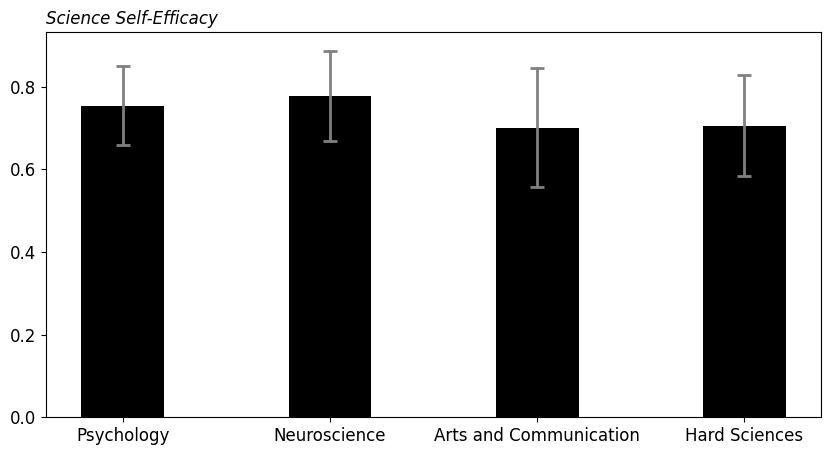
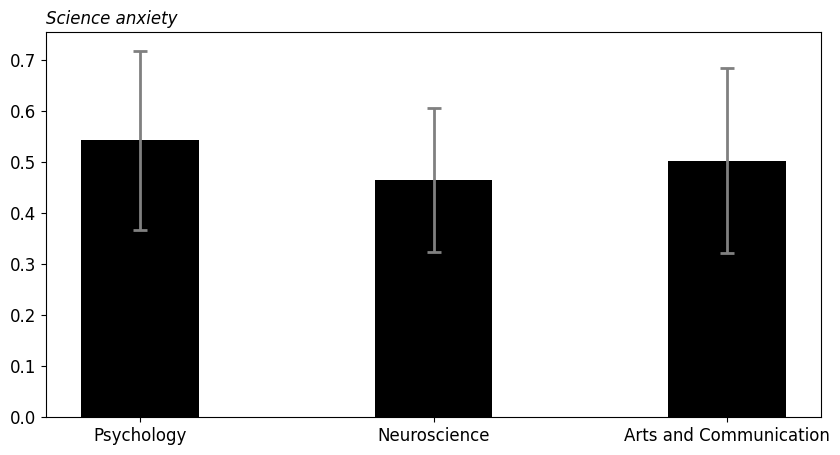

Source code (Python) for these figures, in order:
import numpy as np
import matplotlib.pyplot as plt 

# creating the dataset
data = {'Psychology':0.754, 'Neuroscience':0.778, 'Arts and Communication':0.7, 'Hard Sciences':0.705}
courses = list(data.keys())
values = list(data.values())

# Define the error values. This should be the same length as your data.
errors = [0.096, 0.109, 0.144, 0.122]

fig = plt.figure(figsize = (10, 5))

plt.rc('font', family='Times New Roman', size=12,)

# creating the bar plot with error bars
plt.bar(courses, values, color ='black', width = 0.4, yerr=errors, capsize=7, 
        error_kw=dict(ecolor='gray', lw=2, capsize=5, capthick=2))

font = {'family': 'Times New Roman',
        'color':  'black',
        'weight': 'normal',
        'size': 12,
        'style': 'italic',
        }

plt.title("Science Self-Efficacy", loc = 'left', fontdict = font)
plt.show()

# creating the dataset
data = {'Psychology':0.542, 'Neuroscience':0.464, 'Arts and Communication':0.502}
courses = list(data.keys())
values = list(data.values())

# Define the error values. This should be the same length as your data.
errors = [0.176, 0.141, 0.181]

fig = plt.figure(figsize = (10, 5))

plt.rc('font', family='Times New Roman', size=12,)

# creating the bar plot with error bars
plt.bar(courses, values, color ='black', width = 0.4, yerr=errors, capsize=7, 
        error_kw=dict(ecolor='gray', lw=2, capsize=5, capthick=2))

font = {'family': 'Times New Roman',
        'color':  'black',
        'weight': 'normal',
        'size': 12,
        'style': 'italic',
        }

plt.title("Science anxiety", loc = 'left', fontdict = font)
plt.show()